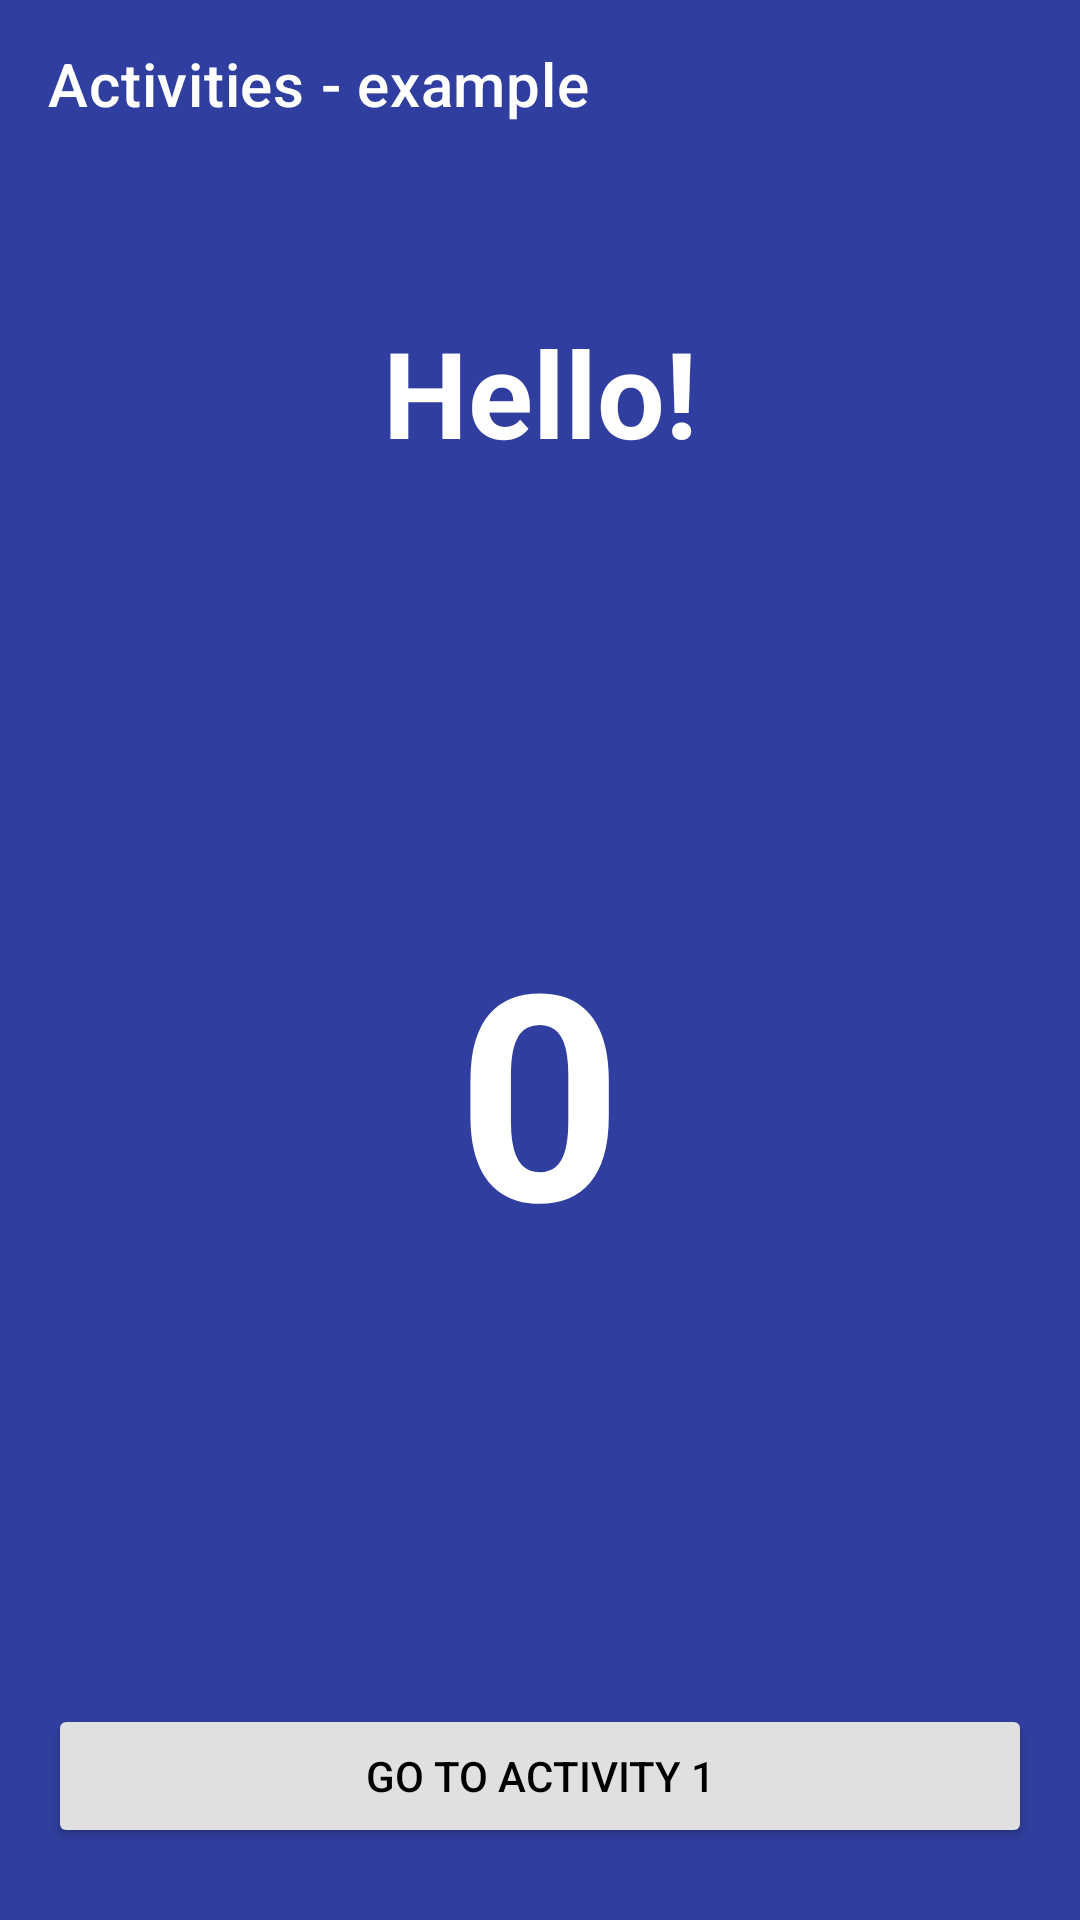

The Android layout XML behind this screen, and the referenced resources:
<!-- AndroidManifest.xml: application theme Theme.Different_activities -->
<!-- res/layout/activity_hello.xml -->
<?xml version="1.0" encoding="utf-8"?>
<androidx.constraintlayout.widget.ConstraintLayout
    xmlns:android="http://schemas.android.com/apk/res/android"
    xmlns:app="http://schemas.android.com/apk/res-auto"
    xmlns:tools="http://schemas.android.com/tools"
    android:id="@+id/hello_layout"
    android:layout_width="match_parent"
    android:layout_height="match_parent"
    android:background="@color/blue_bg"
    tools:context=".HelloActivity">

    <com.google.android.material.appbar.MaterialToolbar
        android:id="@+id/toolbar"
        android:layout_width="0dp"
        android:layout_height="wrap_content"
        android:background="@color/primary"
        android:minHeight="?attr/actionBarSize"
        app:title="@string/app_name"
        app:titleTextColor="@color/white"
        app:layout_constraintEnd_toEndOf="parent"
        app:layout_constraintStart_toStartOf="parent"
        app:layout_constraintTop_toTopOf="parent" />

    <TextView
        android:id="@+id/tvHello"
        android:layout_width="wrap_content"
        android:layout_height="wrap_content"
        android:layout_marginTop="48dp"
        android:text="Hello!"
        android:textColor="@color/white"
        android:textSize="40sp"
        android:textStyle="bold"
        app:layout_constraintEnd_toEndOf="parent"
        app:layout_constraintStart_toStartOf="parent"
        app:layout_constraintTop_toBottomOf="@id/toolbar" />

    <TextView
        android:id="@+id/tvCount"
        android:layout_width="wrap_content"
        android:layout_height="wrap_content"
        android:text="0"
        android:textColor="@color/white"
        android:textSize="96sp"
        android:textStyle="bold"
        app:layout_constraintBottom_toTopOf="@id/btnGoActivity1"
        app:layout_constraintEnd_toEndOf="parent"
        app:layout_constraintStart_toStartOf="parent"
        app:layout_constraintTop_toBottomOf="@id/tvHello" />

    <Button
        android:id="@+id/btnGoActivity1"
        android:layout_width="0dp"
        android:layout_height="wrap_content"
        android:layout_marginHorizontal="16dp"
        android:layout_marginBottom="24dp"
        android:backgroundTint="@color/button_light"
        android:text="GO TO ACTIVITY 1"
        android:textColor="@color/button_light_text"
        app:cornerRadius="0dp"
        app:layout_constraintBottom_toBottomOf="parent"
        app:layout_constraintEnd_toEndOf="parent"
        app:layout_constraintStart_toStartOf="parent" />

</androidx.constraintlayout.widget.ConstraintLayout>
<!-- resources referenced by this layout -->
<resources>
  <color name="blue_bg">#303F9F</color>
  <color name="button_light">#E0E0E0</color>
  <color name="button_light_text">#000000</color>
  <color name="primary">#303F9F</color>
  <color name="white">#FFFFFFFF</color>
  <string name="app_name">Activities - example</string>
  <style name="Theme.Different_activities" parent="Base.Theme.Different_activities" />
  <style name="Base.Theme.Different_activities" parent="Theme.MaterialComponents.DayNight.NoActionBar">
          <item name="colorPrimary">@color/primary</item>
          <item name="colorPrimaryVariant">@color/primary</item>
          <item name="colorOnPrimary">@color/white</item>
          <item name="android:windowFullscreen">true</item>
      </style>
</resources>
